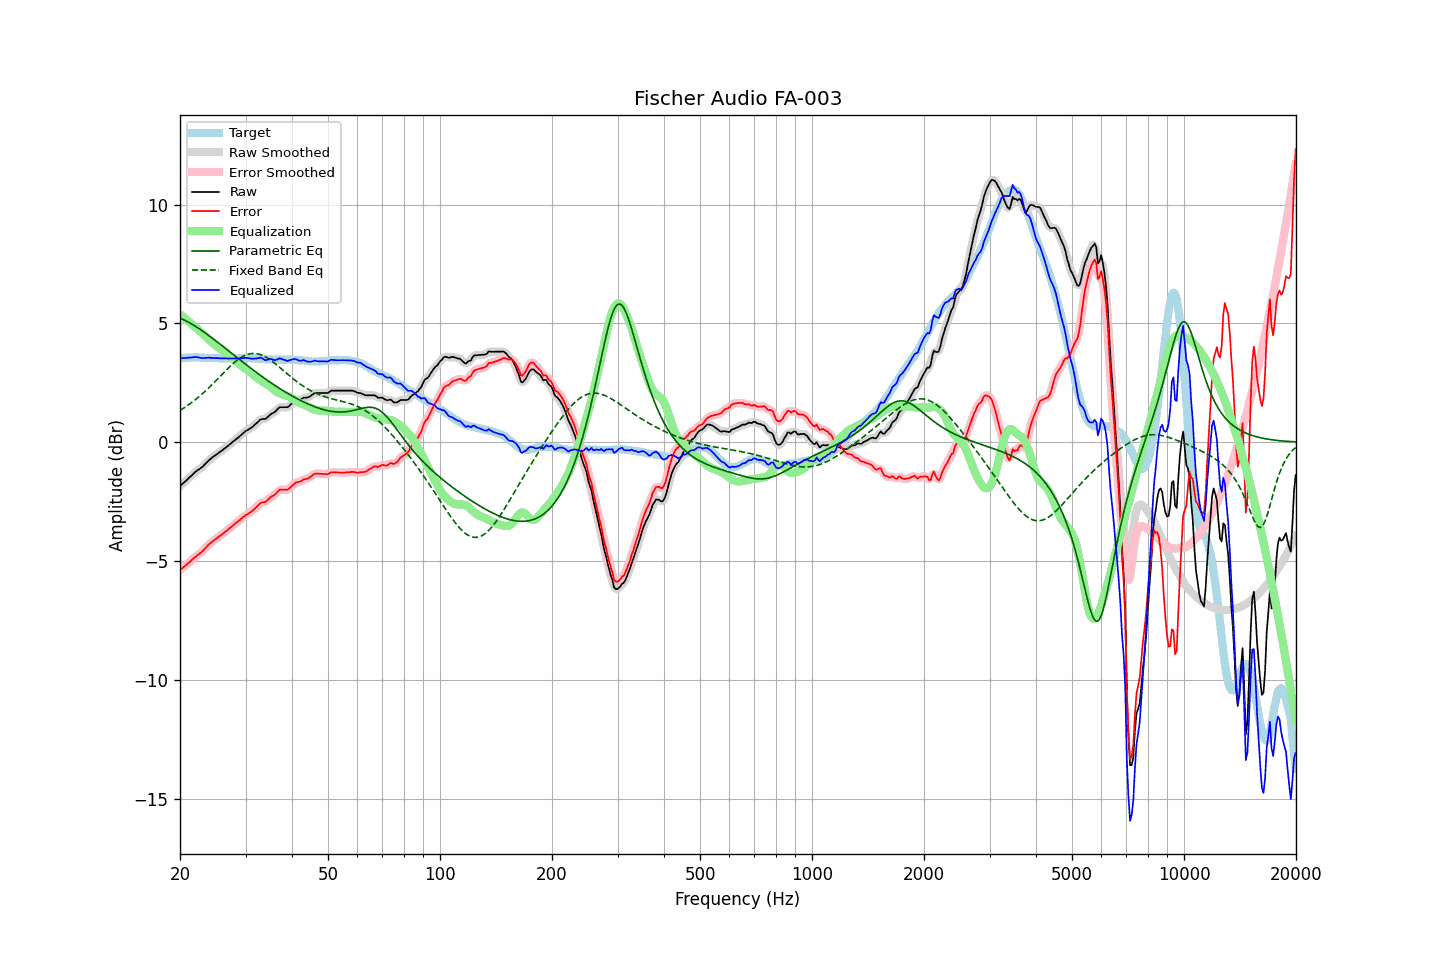

The table this chart was drawn from, first rows:
frequency, raw, error, smoothed, error_smoothed, equalization, parametric_eq, fixed_band_eq, equalized_raw, equalized_smoothed, target
20.00, -1.85, -5.38, -1.85, -5.38, 5.39, 5.23, 1.34, 3.54, 3.54, 3.53
20.20, -1.79, -5.33, -1.79, -5.33, 5.33, 5.20, 1.38, 3.54, 3.54, 3.54
20.40, -1.73, -5.28, -1.73, -5.27, 5.27, 5.16, 1.42, 3.54, 3.54, 3.55
20.61, -1.67, -5.22, -1.67, -5.22, 5.21, 5.13, 1.47, 3.54, 3.54, 3.55
20.81, -1.61, -5.16, -1.60, -5.16, 5.15, 5.10, 1.51, 3.55, 3.55, 3.56
21.02, -1.54, -5.10, -1.54, -5.10, 5.10, 5.06, 1.56, 3.56, 3.55, 3.56
21.23, -1.48, -5.05, -1.48, -5.04, 5.04, 5.02, 1.61, 3.56, 3.56, 3.57
21.44, -1.42, -4.98, -1.41, -4.98, 4.98, 4.98, 1.66, 3.56, 3.57, 3.57
21.66, -1.35, -4.92, -1.35, -4.92, 4.92, 4.94, 1.71, 3.58, 3.57, 3.57
21.87, -1.29, -4.85, -1.29, -4.86, 4.87, 4.90, 1.76, 3.58, 3.58, 3.57
22.09, -1.23, -4.80, -1.23, -4.80, 4.81, 4.86, 1.81, 3.58, 3.58, 3.58
22.31, -1.18, -4.75, -1.18, -4.75, 4.75, 4.82, 1.87, 3.58, 3.57, 3.58
22.54, -1.14, -4.70, -1.14, -4.70, 4.70, 4.77, 1.92, 3.56, 3.56, 3.57
22.76, -1.09, -4.64, -1.09, -4.65, 4.64, 4.73, 1.98, 3.55, 3.55, 3.56
22.99, -1.04, -4.59, -1.03, -4.59, 4.57, 4.68, 2.04, 3.54, 3.54, 3.56
23.22, -0.97, -4.52, -0.97, -4.52, 4.51, 4.63, 2.10, 3.54, 3.54, 3.55
23.45, -0.90, -4.44, -0.90, -4.45, 4.45, 4.58, 2.17, 3.55, 3.55, 3.54
23.69, -0.83, -4.37, -0.83, -4.37, 4.38, 4.53, 2.23, 3.55, 3.55, 3.54
23.92, -0.76, -4.30, -0.76, -4.31, 4.32, 4.49, 2.29, 3.56, 3.55, 3.54
24.16, -0.71, -4.25, -0.70, -4.25, 4.25, 4.44, 2.36, 3.55, 3.55, 3.54
24.40, -0.65, -4.19, -0.65, -4.19, 4.19, 4.38, 2.43, 3.55, 3.55, 3.54
24.65, -0.60, -4.14, -0.60, -4.14, 4.14, 4.33, 2.49, 3.54, 3.54, 3.54
24.89, -0.55, -4.09, -0.55, -4.09, 4.09, 4.28, 2.56, 3.54, 3.54, 3.54
25.14, -0.50, -4.04, -0.50, -4.04, 4.03, 4.23, 2.63, 3.54, 3.54, 3.54
25.39, -0.45, -3.98, -0.45, -3.98, 3.98, 4.18, 2.70, 3.54, 3.53, 3.53
25.65, -0.41, -3.94, -0.41, -3.94, 3.93, 4.12, 2.77, 3.53, 3.53, 3.53
25.91, -0.36, -3.89, -0.36, -3.89, 3.88, 4.07, 2.84, 3.53, 3.53, 3.53
26.16, -0.31, -3.84, -0.31, -3.83, 3.83, 4.02, 2.91, 3.53, 3.53, 3.53
26.43, -0.25, -3.78, -0.25, -3.78, 3.78, 3.96, 2.98, 3.53, 3.53, 3.53
26.69, -0.20, -3.73, -0.20, -3.73, 3.73, 3.91, 3.05, 3.53, 3.53, 3.53
26.96, -0.15, -3.68, -0.14, -3.67, 3.67, 3.86, 3.12, 3.52, 3.53, 3.53
27.23, -0.09, -3.62, -0.09, -3.62, 3.62, 3.80, 3.18, 3.53, 3.53, 3.53
27.50, -0.04, -3.56, -0.04, -3.56, 3.56, 3.75, 3.24, 3.52, 3.53, 3.53
27.77, 0.02, -3.50, 0.02, -3.50, 3.51, 3.70, 3.31, 3.53, 3.53, 3.53
28.05, 0.07, -3.45, 0.07, -3.45, 3.45, 3.64, 3.36, 3.52, 3.52, 3.52
28.33, 0.13, -3.39, 0.13, -3.39, 3.39, 3.59, 3.42, 3.53, 3.52, 3.52
28.62, 0.18, -3.34, 0.18, -3.34, 3.34, 3.54, 3.47, 3.52, 3.52, 3.52
28.90, 0.24, -3.29, 0.24, -3.28, 3.28, 3.48, 3.52, 3.52, 3.52, 3.53
29.19, 0.30, -3.23, 0.30, -3.23, 3.23, 3.43, 3.57, 3.53, 3.53, 3.53
29.48, 0.36, -3.17, 0.36, -3.17, 3.18, 3.38, 3.61, 3.54, 3.54, 3.53
29.78, 0.42, -3.12, 0.42, -3.12, 3.13, 3.32, 3.64, 3.55, 3.55, 3.54
30.08, 0.47, -3.07, 0.47, -3.07, 3.08, 3.27, 3.67, 3.55, 3.55, 3.54
30.38, 0.51, -3.03, 0.51, -3.03, 3.03, 3.22, 3.69, 3.54, 3.54, 3.54
30.68, 0.55, -2.98, 0.55, -2.98, 2.98, 3.17, 3.71, 3.53, 3.53, 3.54
30.99, 0.59, -2.94, 0.59, -2.94, 2.93, 3.12, 3.73, 3.52, 3.52, 3.53
31.30, 0.64, -2.89, 0.64, -2.89, 2.87, 3.06, 3.73, 3.51, 3.52, 3.53
31.61, 0.70, -2.83, 0.70, -2.83, 2.81, 3.01, 3.74, 3.52, 3.51, 3.53
31.93, 0.76, -2.77, 0.76, -2.77, 2.76, 2.96, 3.73, 3.52, 3.52, 3.53
32.24, 0.82, -2.70, 0.83, -2.70, 2.71, 2.91, 3.72, 3.53, 3.53, 3.52
32.57, 0.88, -2.64, 0.89, -2.63, 2.66, 2.86, 3.71, 3.54, 3.55, 3.52
32.89, 0.95, -2.56, 0.94, -2.57, 2.61, 2.81, 3.69, 3.56, 3.55, 3.52
33.22, 0.97, -2.53, 0.96, -2.54, 2.56, 2.76, 3.66, 3.53, 3.53, 3.51
33.55, 0.97, -2.53, 0.97, -2.53, 2.52, 2.72, 3.63, 3.49, 3.49, 3.50
33.89, 0.97, -2.52, 0.99, -2.51, 2.48, 2.67, 3.60, 3.45, 3.47, 3.49
34.23, 1.02, -2.47, 1.02, -2.47, 2.44, 2.62, 3.56, 3.46, 3.46, 3.49
34.57, 1.08, -2.41, 1.08, -2.41, 2.40, 2.57, 3.51, 3.48, 3.48, 3.49
34.92, 1.15, -2.33, 1.14, -2.34, 2.35, 2.53, 3.47, 3.50, 3.49, 3.49
35.27, 1.20, -2.28, 1.19, -2.29, 2.30, 2.48, 3.42, 3.50, 3.49, 3.48
35.62, 1.23, -2.25, 1.24, -2.25, 2.24, 2.43, 3.37, 3.47, 3.47, 3.48
35.97, 1.27, -2.21, 1.28, -2.20, 2.18, 2.39, 3.32, 3.45, 3.46, 3.48
... 635 more rows
